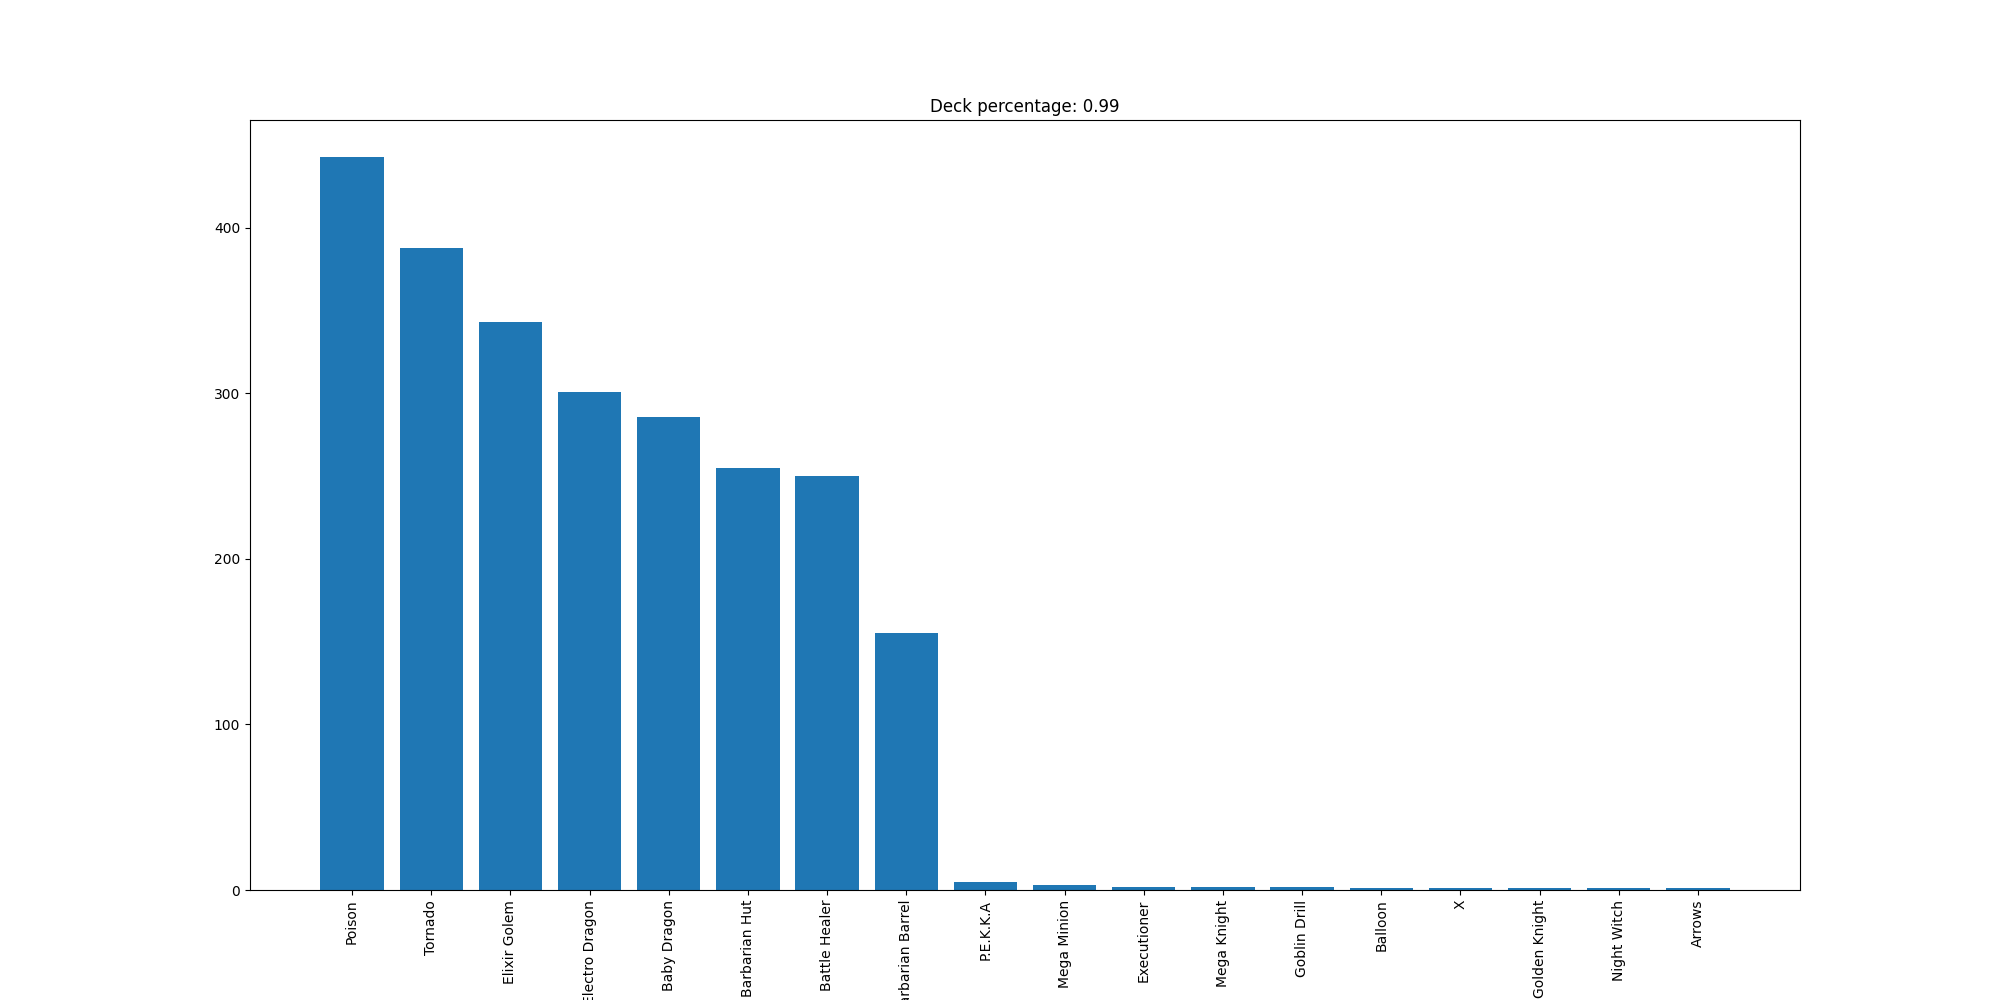

The data file committed next to this chart (first rows):
Poison, 443
Tornado, 388
Elixir Golem, 343
Electro Dragon, 301
Baby Dragon, 286
Barbarian Hut, 255
Battle Healer, 250
Barbarian Barrel, 155
P.E.K.K.A, 5
Mega Minion, 3
Executioner, 2
Mega Knight, 2
Goblin Drill, 2
Balloon, 1
X, 1
Golden Knight, 1
Night Witch, 1
Arrows, 1
